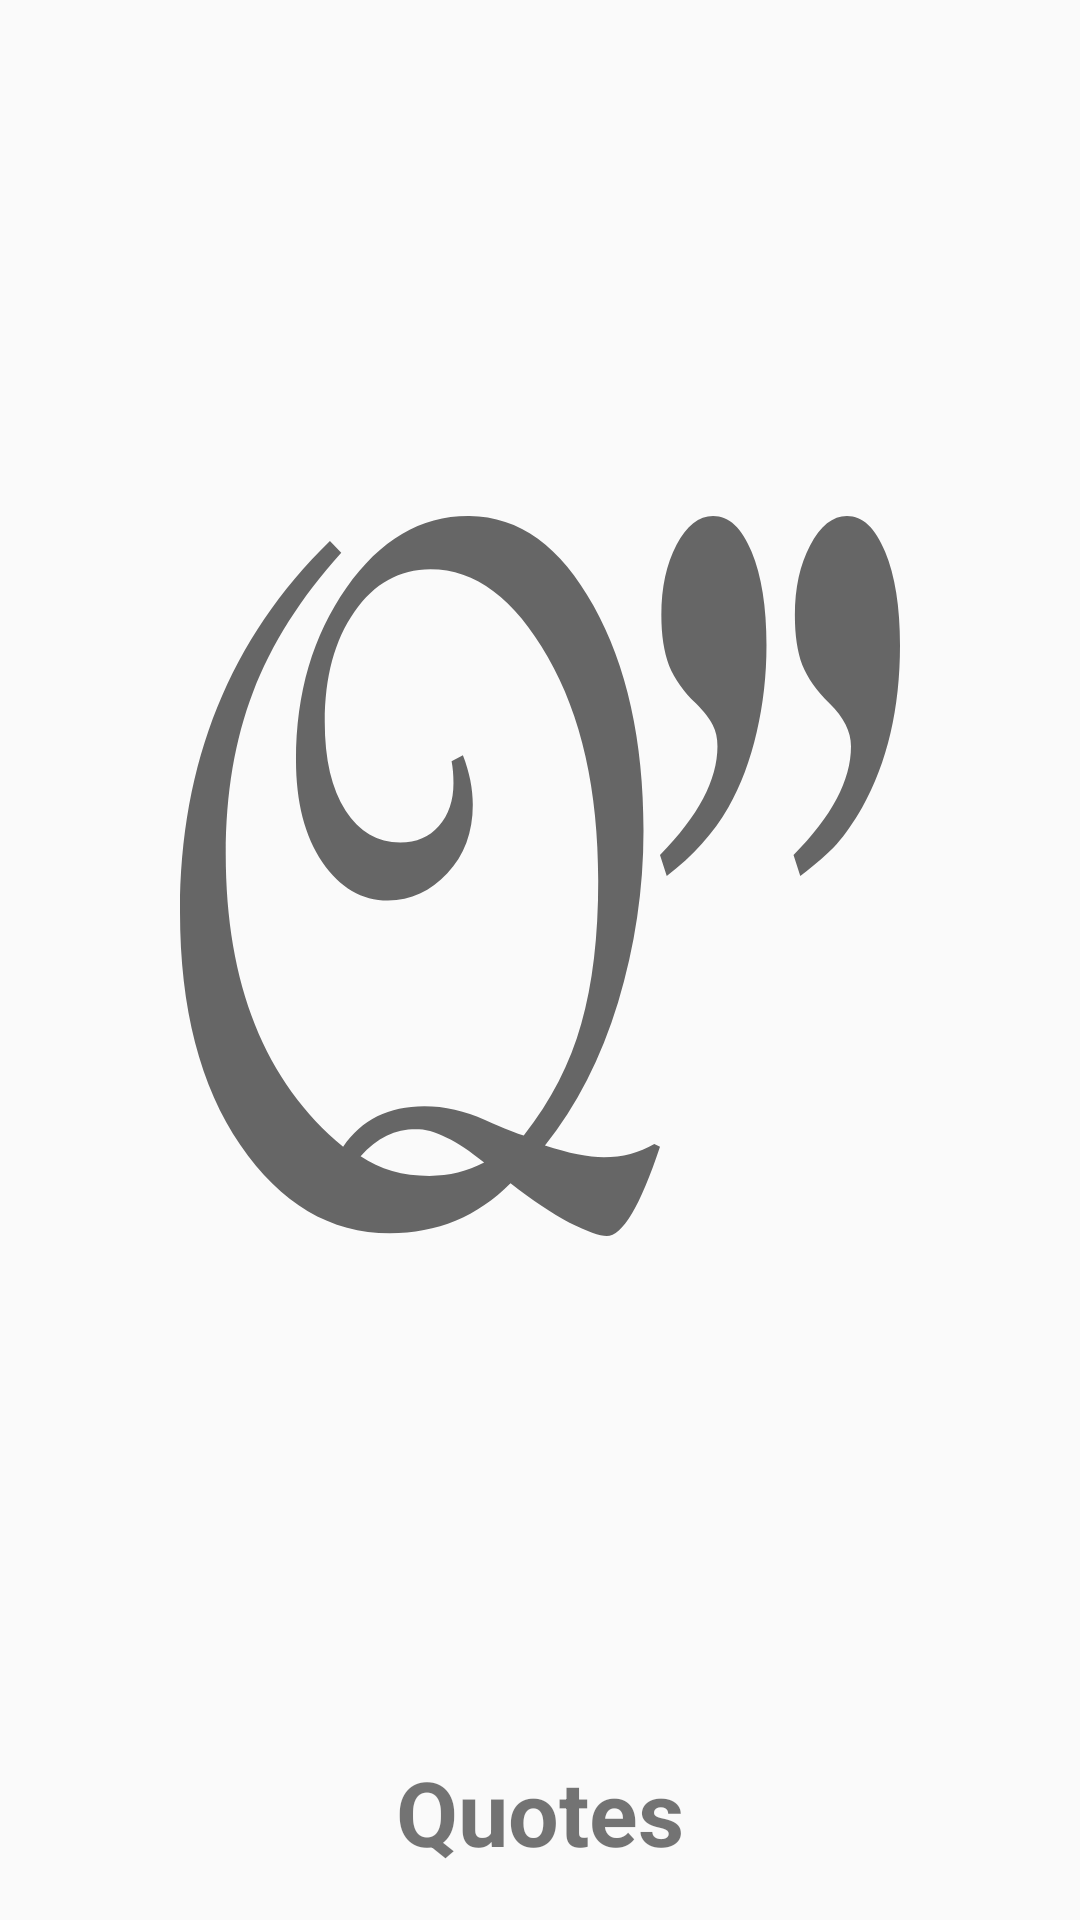

Layout XML and referenced resources for this Android screen:
<!-- AndroidManifest.xml: application theme AppTheme -->
<!-- res/layout/activity_splash.xml -->
<?xml version="1.0" encoding="utf-8"?>
<androidx.constraintlayout.widget.ConstraintLayout xmlns:android="http://schemas.android.com/apk/res/android"
    xmlns:app="http://schemas.android.com/apk/res-auto"
    xmlns:tools="http://schemas.android.com/tools"
    android:layout_width="match_parent"
    android:layout_height="match_parent"
    android:background="@color/BGColor"
    tools:context=".activity.SplashActivity"
    tools:ignore="HardcodedText">

    <ImageView
        android:layout_width="240dp"
        android:layout_height="240dp"
        android:layout_margin="8dp"
        android:contentDescription="Splash Screen App Icon"
        android:scaleType="fitXY"
        android:src="@drawable/ic_quotes"
        app:layout_constraintBottom_toTopOf="@+id/splashScreenAppNameTextView"
        app:layout_constraintEnd_toEndOf="parent"
        app:layout_constraintStart_toStartOf="parent"
        app:layout_constraintTop_toTopOf="parent" />

    <TextView
        android:id="@+id/splashScreenAppNameTextView"
        android:layout_width="wrap_content"
        android:layout_height="wrap_content"
        android:layout_marginStart="8dp"
        android:layout_marginLeft="8dp"
        android:layout_marginEnd="8dp"
        android:layout_marginRight="8dp"
        android:layout_marginBottom="16dp"
        android:text="@string/app_name"
        android:textAllCaps="false"
        android:textSize="30sp"
        android:textStyle="bold"
        app:fontFamily="casual"
        app:layout_constraintBottom_toBottomOf="parent"
        app:layout_constraintEnd_toEndOf="parent"
        app:layout_constraintStart_toStartOf="parent" />

</androidx.constraintlayout.widget.ConstraintLayout>
<!-- resources referenced by this layout -->
<resources>
  <color name="BGColor">#17191D</color>
  <!-- drawable ic_quotes: vector/xml drawable (drawable, 2782 chars, omitted) -->
  <string name="app_name">Quotes</string>
  <style name="AppTheme" parent="Theme.AppCompat.DayNight.DarkActionBar">
          
          <item name="colorPrimary">@color/colorPrimary</item>
          <item name="colorPrimaryDark">@color/colorPrimaryDark</item>
          <item name="colorAccent">@color/colorAccent</item>
      </style>
  <color name="colorPrimary">#008577</color>
  <color name="colorPrimaryDark">#00574B</color>
  <color name="colorAccent">#D81B60</color>
</resources>
